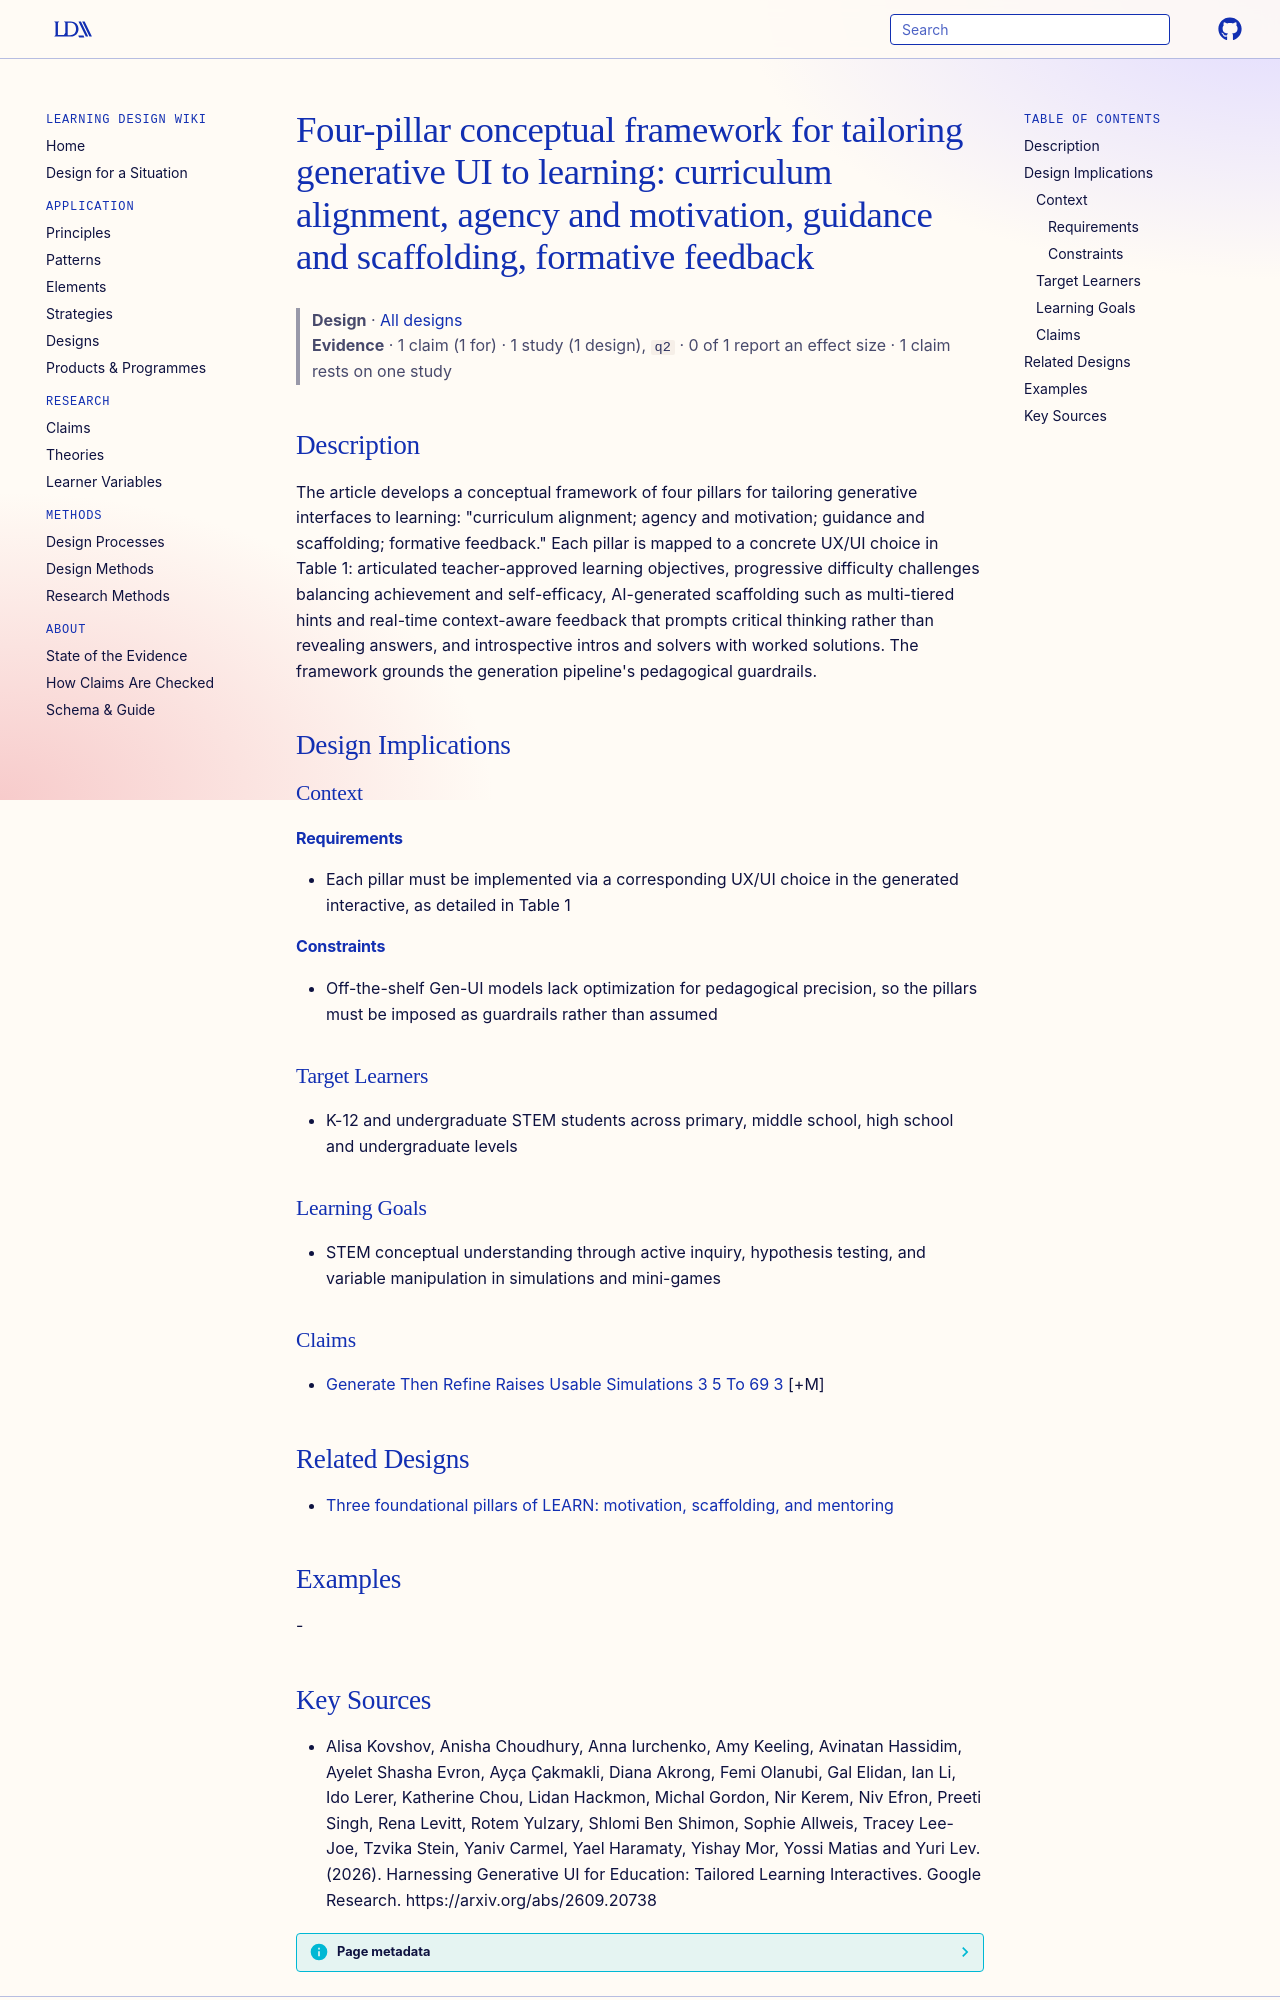

repository: Learning-Design-Alliance/learning-wiki · page: designs/learning-interactives-four-pillars-framework/index.html · generator: mkdocs

---
type: design
id: learning-interactives-four-pillars-framework
title: "Four-pillar conceptual framework for tailoring generative UI to learning: curriculum alignment, agency and motivation, guidance and scaffolding, formative feedback"
description: "The article develops a conceptual framework of four pillars for tailoring generative interfaces to learning: \"curriculum alignment; agency and motivation; guidance and scaffolding; formative feedback.\" Each pillar is..."
status: review
generated:
  by: "process:settle-candidates"
  at: 2026-10-11
sources:
  - id: alisa-kovshov-2026
    resource: "https://arxiv.org/abs/2609.20738"
    title: "Alisa Kovshov, Anisha Choudhury, Anna Iurchenko, Amy Keeling, Avinatan Hassidim, Ayelet Shasha Evron, Ayça Çakmakli, Diana Akrong, Femi Olanubi, Gal Elidan, Ian Li, Ido Lerer, Katherine Chou, Lidan Hackmon, Michal Gordon, Nir Kerem, Niv Efron, Preeti Singh, Rena Levitt, Rotem Yulzary, Shlomi Ben Shimon, Sophie Allweis, Tracey Lee-Joe, Tzvika Stein, Yaniv Carmel, Yael Haramaty, Yishay Mor, Yossi Matias and Yuri Lev. (2026). Harnessing Generative UI for Education: Tailored Learning Interactives. Google Research. https://arxiv.org/abs/2609.20738"
    author: Alisa Kovshov, Anisha Choudhury, Anna Iurchenko, Amy Keeling, Avinatan Hassidim, Ayelet Shasha Evron, Ayça Çakmakli, Diana Akrong, Femi Olanubi, Gal Elidan, Ian Li, Ido Lerer, Katherine Chou, Lidan Hackmon, Michal Gordon, Nir Kerem, Niv Efron, Preeti Singh, Rena Levitt, Rotem Yulzary, Shlomi Ben Shimon, Sophie Allweis, Tracey Lee-Joe, Tzvika Stein, Yaniv Carmel, Yael Haramaty, Yishay Mor, Yossi Matias and Yuri Lev
---

# Four-pillar conceptual framework for tailoring generative UI to learning: curriculum alignment, agency and motivation, guidance and scaffolding, formative feedback

> **Design** · [All designs](index.md)
> **Evidence** · 1 claim (1 for) · 1 study (1 design), `q2` · 0 of 1 report an effect size · 1 claim rests on one study

## Description
The article develops a conceptual framework of four pillars for tailoring generative interfaces to learning: "curriculum alignment; agency and motivation; guidance and scaffolding; formative feedback." Each pillar is mapped to a concrete UX/UI choice in Table 1: articulated teacher-approved learning objectives, progressive difficulty challenges balancing achievement and self-efficacy, AI-generated scaffolding such as multi-tiered hints and real-time context-aware feedback that prompts critical thinking rather than revealing answers, and introspective intros and solvers with worked solutions. The framework grounds the generation pipeline's pedagogical guardrails.

## Design Implications

### Context
#### Requirements
- Each pillar must be implemented via a corresponding UX/UI choice in the generated interactive, as detailed in Table 1
#### Constraints
- Off-the-shelf Gen-UI models lack optimization for pedagogical precision, so the pillars must be imposed as guardrails rather than assumed

### Target Learners
- K-12 and undergraduate STEM students across primary, middle school, high school and undergraduate levels

### Learning Goals
- STEM conceptual understanding through active inquiry, hypothesis testing, and variable manipulation in simulations and mini-games

### Claims
- [Generate Then Refine Raises Usable Simulations 3 5 To 69 3](../claims/generate-then-refine-raises-usable-simulations-3-5-to-69-3.md) [+M]

## Related Designs

- [Three foundational pillars of LEARN: motivation, scaffolding, and mentoring](learn-pillars-motivation-scaffolding-mentoring.md)

## Examples
-
